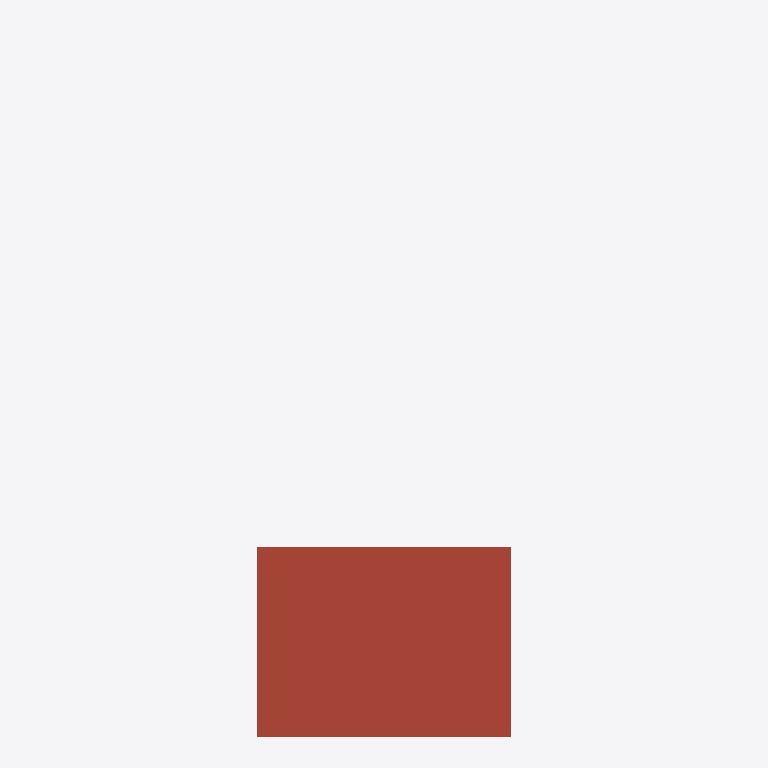
Plan cut of the same IFC building model at storey 'Toiture' (level 5.60 m, cut at 7.00 m), seen from above with north up, elements coloured by IFC class: 1 roof (red-brown). Cut surfaces are drawn darker.
Extent 8.0 m × 22.5 m × 6.2 m (x, y, z). Storeys (4): Sous-sol at -2.80 m; Rez-de-chaussée at 0.00 m; 1er étage at 2.80 m; Toiture at 5.60 m. Elements (60): 25 IfcWallStandardCase, 21 IfcWindow, 8 IfcSlab, 6 IfcDoor.

HEADER;
FILE_DESCRIPTION(('ViewDefinition [CoordinationView_V2.0]','Option [Drawing Scale: [number]]','Option [Global Unique Identifiers (GUID): Keep existing]','Option [Elements to export: Entire project]','Option [Partial Structure Display: Entire Model]','Option [IFC Domain: All]','Option [Structural Function: All Elements]','Option [Convert Grid elements: On]','[27 more]'),'2;1');
FILE_NAME('batiment_01.ifc','2020-07-19T17:12:17',(''),(''),'The EXPRESS Data Manager Version 5.02.0100.09 : 26 Sep 2013','IFC file generated by GRAPHISOFT ARCHICAD-64 22.0.0 FRA FULL Windows version (IFC add-on version: 3006 FRA FULL).','');
FILE_SCHEMA(('IFC2X3'));
ENDSEC;
DATA;
#86=IFCPROJECT('20L5QSggr8jTBD7mAA7thp',#30,'NOM DU PROJET',$,$,$,'#Provisoire',(#83),#70);
#103=IFCSITE('2EqEFu5FYwtOwltDJhe4Tv',#30,'Site',$,$,#100,$,$,.ELEMENT.,$,$,$,$,$);
#124=IFCBUILDING('0lb9p_BAIFCavmGvZgk3jj',#30,'Bâtiment 1',$,$,#122,$,$,.ELEMENT.,$,$,$);
#139=IFCBUILDINGSTOREY('0AsgHg_$AtajT9fLBxGgjg',#30,'Sous-sol',$,$,#137,$,$,.ELEMENT.,-2.8);
#153=IFCBUILDINGSTOREY('0UHI9RohDd2zryABeiKK7q',#30,'Rez-de-chaussée',$,$,#152,$,$,.ELEMENT.,0.0);
#11533=IFCBUILDINGSTOREY('14uc8jZtLxbF4WZm5m_vY$',#30,'1er étage',$,$,#11532,$,$,.ELEMENT.,2.8);
#13905=IFCBUILDINGSTOREY('0Jju_PoyqYdVO82sXgRtnc',#30,'Toiture',$,$,#13904,$,$,.ELEMENT.,5.6);
#13944=IFCSLAB('3sicIvP519tgBrqWLHSB_d',#30,'TOIT-001',$,$,#13915,#13941,'F6B264B9-6450-49DE-A2F5-D2055170BFA7',.ROOF.);
ENDSEC;